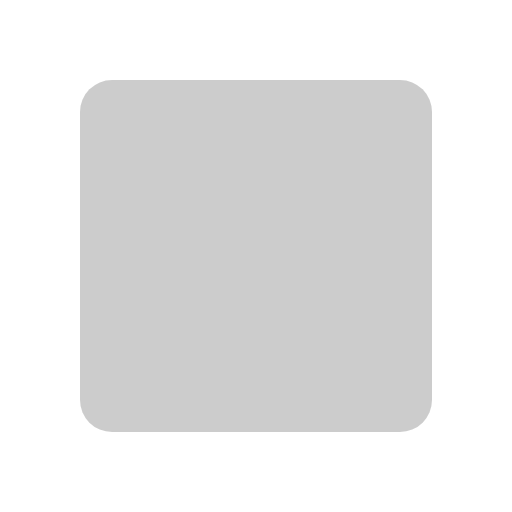
t = 0.00 s
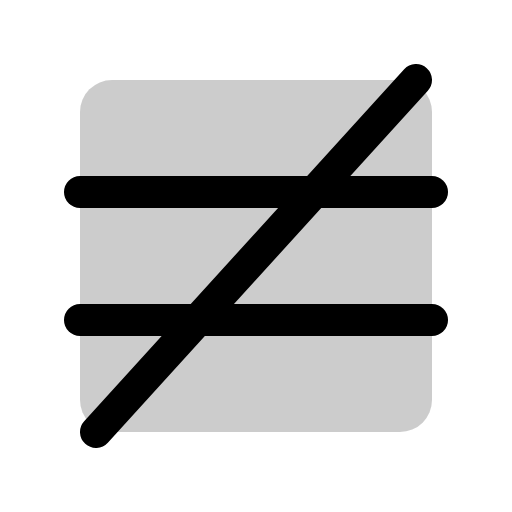
t = 0.38 s
t = 1.13 s: frame unchanged from t = 0.38 s, image omitted
t = 1.50 s: frame unchanged from t = 0.38 s, image omitted
t = 1.88 s: frame unchanged from t = 0.38 s, image omitted
t = 2.63 s: frame unchanged from t = 0.38 s, image omitted

The animated SVG that drew these frames (rendered in a browser with its animation timeline set to each time). Animation: 1 CSS @keyframes rule; one cycle of 3.00 s, repeats indefinitely.

<svg xmlns="http://www.w3.org/2000/svg" viewBox="0 0 256 256">
  <style>
    .draw-line {
      stroke-dasharray: 2000;
      stroke-dashoffset: 0;
    }
    svg:hover .draw-line {
      animation: phosphor-draw-in 3s ease-in-out infinite alternate;
    }
    @keyframes phosphor-draw-in {
      0%   { stroke-dashoffset: 2000; }
      50%  { stroke-dashoffset: 0; }
      100% { stroke-dashoffset: 0; }
    }
  </style><rect width="256" height="256" fill="none"/><rect x="40" y="40" width="176" height="176" rx="16" opacity="0.2"/><line x1="40" y1="160" x2="216" y2="160" stroke="currentColor" stroke-linecap="round" stroke-linejoin="round" stroke-width="16" class="draw-line"/><line x1="40" y1="96" x2="216" y2="96" stroke="currentColor" stroke-linecap="round" stroke-linejoin="round" stroke-width="16" class="draw-line"/><line x1="208" y1="40" x2="48" y2="216" fill="none" stroke="currentColor" stroke-linecap="round" stroke-linejoin="round" stroke-width="16" class="draw-line"/></svg>
